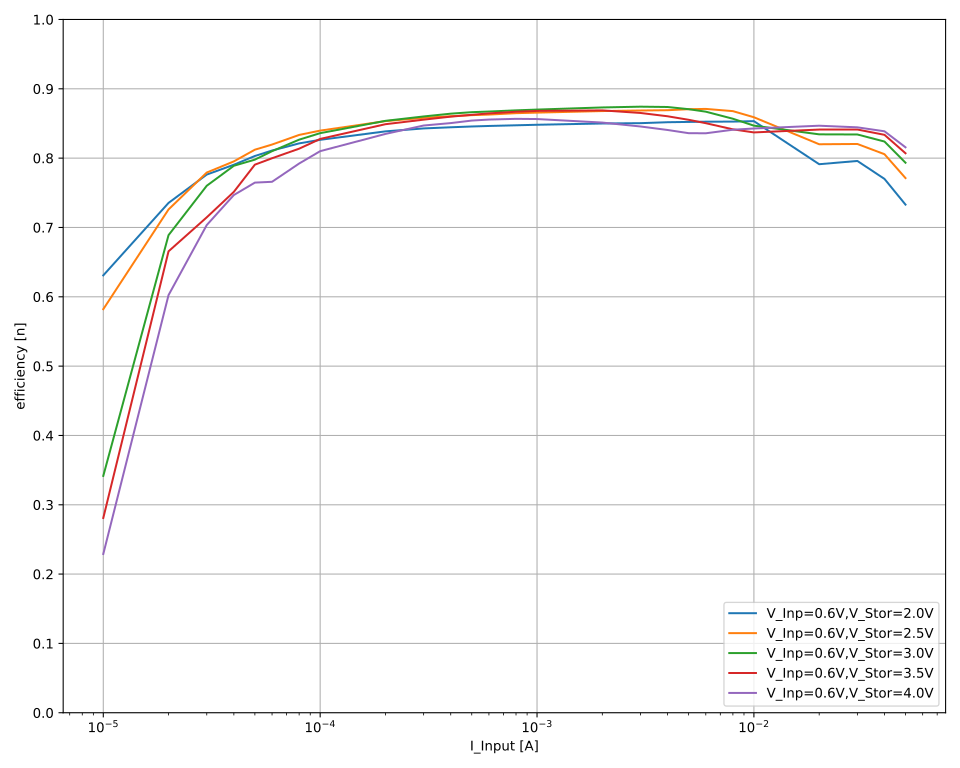

Source data for this figure (header and first rows):
V_out_nom; V_inp_nom; I_inp_nom; V_inp; I_inp; V_out; I_out; eta
2,0; 0,6; 0,05; 0,610977; 0,0499999; 2,00075; -0,0111906; 0,7329126212369848
2,0; 0,6; 0,05; 0,610879; 0,0499999; 2,00076; -0,0111898; 0,7329814586619625
2,0; 0,6; 0,05; 0,610872; 0,0499999; 2,00075; -0,011191; 0,7330648001832155
2,0; 0,6; 0,05; 0,610929; 0,0500001; 2,00074; -0,011191; 0,7329898092749526
2,0; 0,6; 0,05; 0,610909; 0,0500001; 2,00073; -0,011189; 0,7328791423191867
2,0; 0,6; 0,05; 0,610836; 0,0500002; 2,00074; -0,0111887; 0,7329492726571326
2,0; 0,6; 0,05; 0,610861; 0,05; 2,00073; -0,011189; 0,7329381960871622
2,0; 0,6; 0,04; 0,616035; 0,0399985; 2,00075; -0,00948115; 0,7698475834199388
2,0; 0,6; 0,04; 0,615907; 0,0399984; 2,00076; -0,00948241; 0,7701156807367721
2,0; 0,6; 0,04; 0,615951; 0,0399983; 2,00076; -0,00948135; 0,7699765111698598
2,0; 0,6; 0,04; 0,616034; 0,0399983; 2,00076; -0,00948132; 0,7698703341013797
2,0; 0,6; 0,04; 0,61596; 0,0399984; 2,00076; -0,00948215; 0,7700283023497055
2,0; 0,6; 0,04; 0,615952; 0,0399984; 2,00076; -0,00948209; 0,7700334309414926
2,0; 0,6; 0,04; 0,616033; 0,0399984; 2,00075; -0,00948399; 0,7700826102895891
2,0; 0,6; 0,03; 0,614214; 0,0299985; 2,00076; -0,0073315; 0,7961017606930845
2,0; 0,6; 0,03; 0,614311; 0,0299986; 2,00077; -0,00733053; 0,7958720683960129
2,0; 0,6; 0,03; 0,614267; 0,0299986; 2,00075; -0,00732999; 0,7958624894054915
2,0; 0,6; 0,03; 0,614186; 0,0299984; 2,00075; -0,00732784; 0,7957392847924131
2,0; 0,6; 0,03; 0,61413; 0,0299985; 2,00074; -0,00732898; 0,7959290188848479
2,0; 0,6; 0,03; 0,614159; 0,0299987; 2,00076; -0,00732917; 0,7959147187641469
2,0; 0,6; 0,03; 0,614145; 0,0299987; 2,00074; -0,00732959; 0,7959705167513055
2,0; 0,6; 0,02; 0,600682; 0,0199975; 2,00073; -0,00474997; 0,7911503551416611
2,0; 0,6; 0,02; 0,600664; 0,0199972; 2,00072; -0,0047505; 0,7912702580113943
2,0; 0,6; 0,02; 0,600662; 0,0199971; 2,00075; -0,0047501; 0,7912220866659586
2,0; 0,6; 0,02; 0,60064; 0,0199972; 2,00073; -0,0047492; 0,7910892850651728
2,0; 0,6; 0,02; 0,600609; 0,0199972; 2,00073; -0,00474975; 0,791221736538138
2,0; 0,6; 0,02; 0,600599; 0,019997; 2,00073; -0,00474944; 0,791191182227956
2,0; 0,6; 0,02; 0,600592; 0,0199969; 2,00073; -0,00474955; 0,7912226850962175
2,0; 0,6; 0,01; 0,605339; 0,00999932; 2,00075; -0,0025816; 0,8533214369381147
2,0; 0,6; 0,01; 0,60525; 0,00999928; 2,00075; -0,00258093; 0,8532288339630343
2,0; 0,6; 0,01; 0,605096; 0,00999928; 2,00075; -0,00258082; 0,8534096109070601
2,0; 0,6; 0,01; 0,605058; 0,00999928; 2,00074; -0,00258088; 0,8534787842156749
2,0; 0,6; 0,01; 0,605121; 0,00999921; 2,00074; -0,00258026; 0,8531908918287858
2,0; 0,6; 0,01; 0,605019; 0,0099992; 2,00074; -0,00258029; 0,8533455059751419
2,0; 0,6; 0,01; 0,604982; 0,00999919; 2,00074; -0,0025802; 0,8533687826959881
2,0; 0,6; 0,008; 0,603126; 0,00799945; 2,00071; -0,00205557; 0,8524094085133757
2,0; 0,6; 0,008; 0,602982; 0,00799942; 2,00073; -0,00205562; 0,8526454350861321
2,0; 0,6; 0,008; 0,602997; 0,00799945; 2,00074; -0,0020562; 0,8528658599369524
2,0; 0,6; 0,008; 0,602986; 0,0079995; 2,00073; -0,00205575; 0,8526851734764584
2,0; 0,6; 0,008; 0,602911; 0,00799945; 2,00074; -0,00205545; 0,8526763861882124
2,0; 0,6; 0,008; 0,60299; 0,00799949; 2,00074; -0,00205569; 0,8526599580358567
2,0; 0,6; 0,008; 0,602873; 0,00799949; 2,00073; -0,00205553; 0,8527547944071545
2,0; 0,6; 0,006; 0,605956; 0,00599934; 2,00073; -0,00154885; 0,8524193091502329
2,0; 0,6; 0,006; 0,60585; 0,00599935; 2,00074; -0,00154894; 0,8526208301874721
2,0; 0,6; 0,006; 0,605893; 0,0059994; 2,00076; -0,00154899; 0,8525892578166749
2,0; 0,6; 0,006; 0,605844; 0,0059994; 2,00074; -0,00154882; 0,8525561135659894
2,0; 0,6; 0,006; 0,605844; 0,00599934; 2,00072; -0,00154881; 0,8525506130193504
2,0; 0,6; 0,006; 0,605857; 0,0059994; 2,00074; -0,00154873; 0,8524882801814012
2,0; 0,6; 0,006; 0,605735; 0,00599938; 2,00073; -0,00154864; 0,852609009267887
2,0; 0,6; 0,005; 0,60416; 0,00499941; 2,00078; -0,00128647; 0,8521739962164051
2,0; 0,6; 0,005; 0,604133; 0,00499939; 2,00076; -0,00128662; 0,8523063378741896
2,0; 0,6; 0,005; 0,604121; 0,00499941; 2,00075; -0,00128629; 0,8520969910381961
2,0; 0,6; 0,005; 0,604052; 0,00499936; 2,00075; -0,0012863; 0,8522094731763101
2,0; 0,6; 0,005; 0,604016; 0,00499948; 2,00075; -0,00128639; 0,8522994390211317
2,0; 0,6; 0,005; 0,603992; 0,00499945; 2,00074; -0,00128621; 0,8522148960379339
2,0; 0,6; 0,005; 0,603988; 0,00499932; 2,00074; -0,00128621; 0,8522427007052239
2,0; 0,6; 0,004; 0,602406; 0,00399927; 2,00074; -0,00102583; 0,85191455142346
2,0; 0,6; 0,004; 0,602464; 0,00399931; 2,00072; -0,00102565; 0,8516660355254565
2,0; 0,6; 0,004; 0,602365; 0,00399932; 2,00074; -0,00102562; 0,851787478495534
2,0; 0,6; 0,004; 0,602324; 0,00399923; 2,00074; -0,00102578; 0,8519975232135247
... 1,053 more rows
